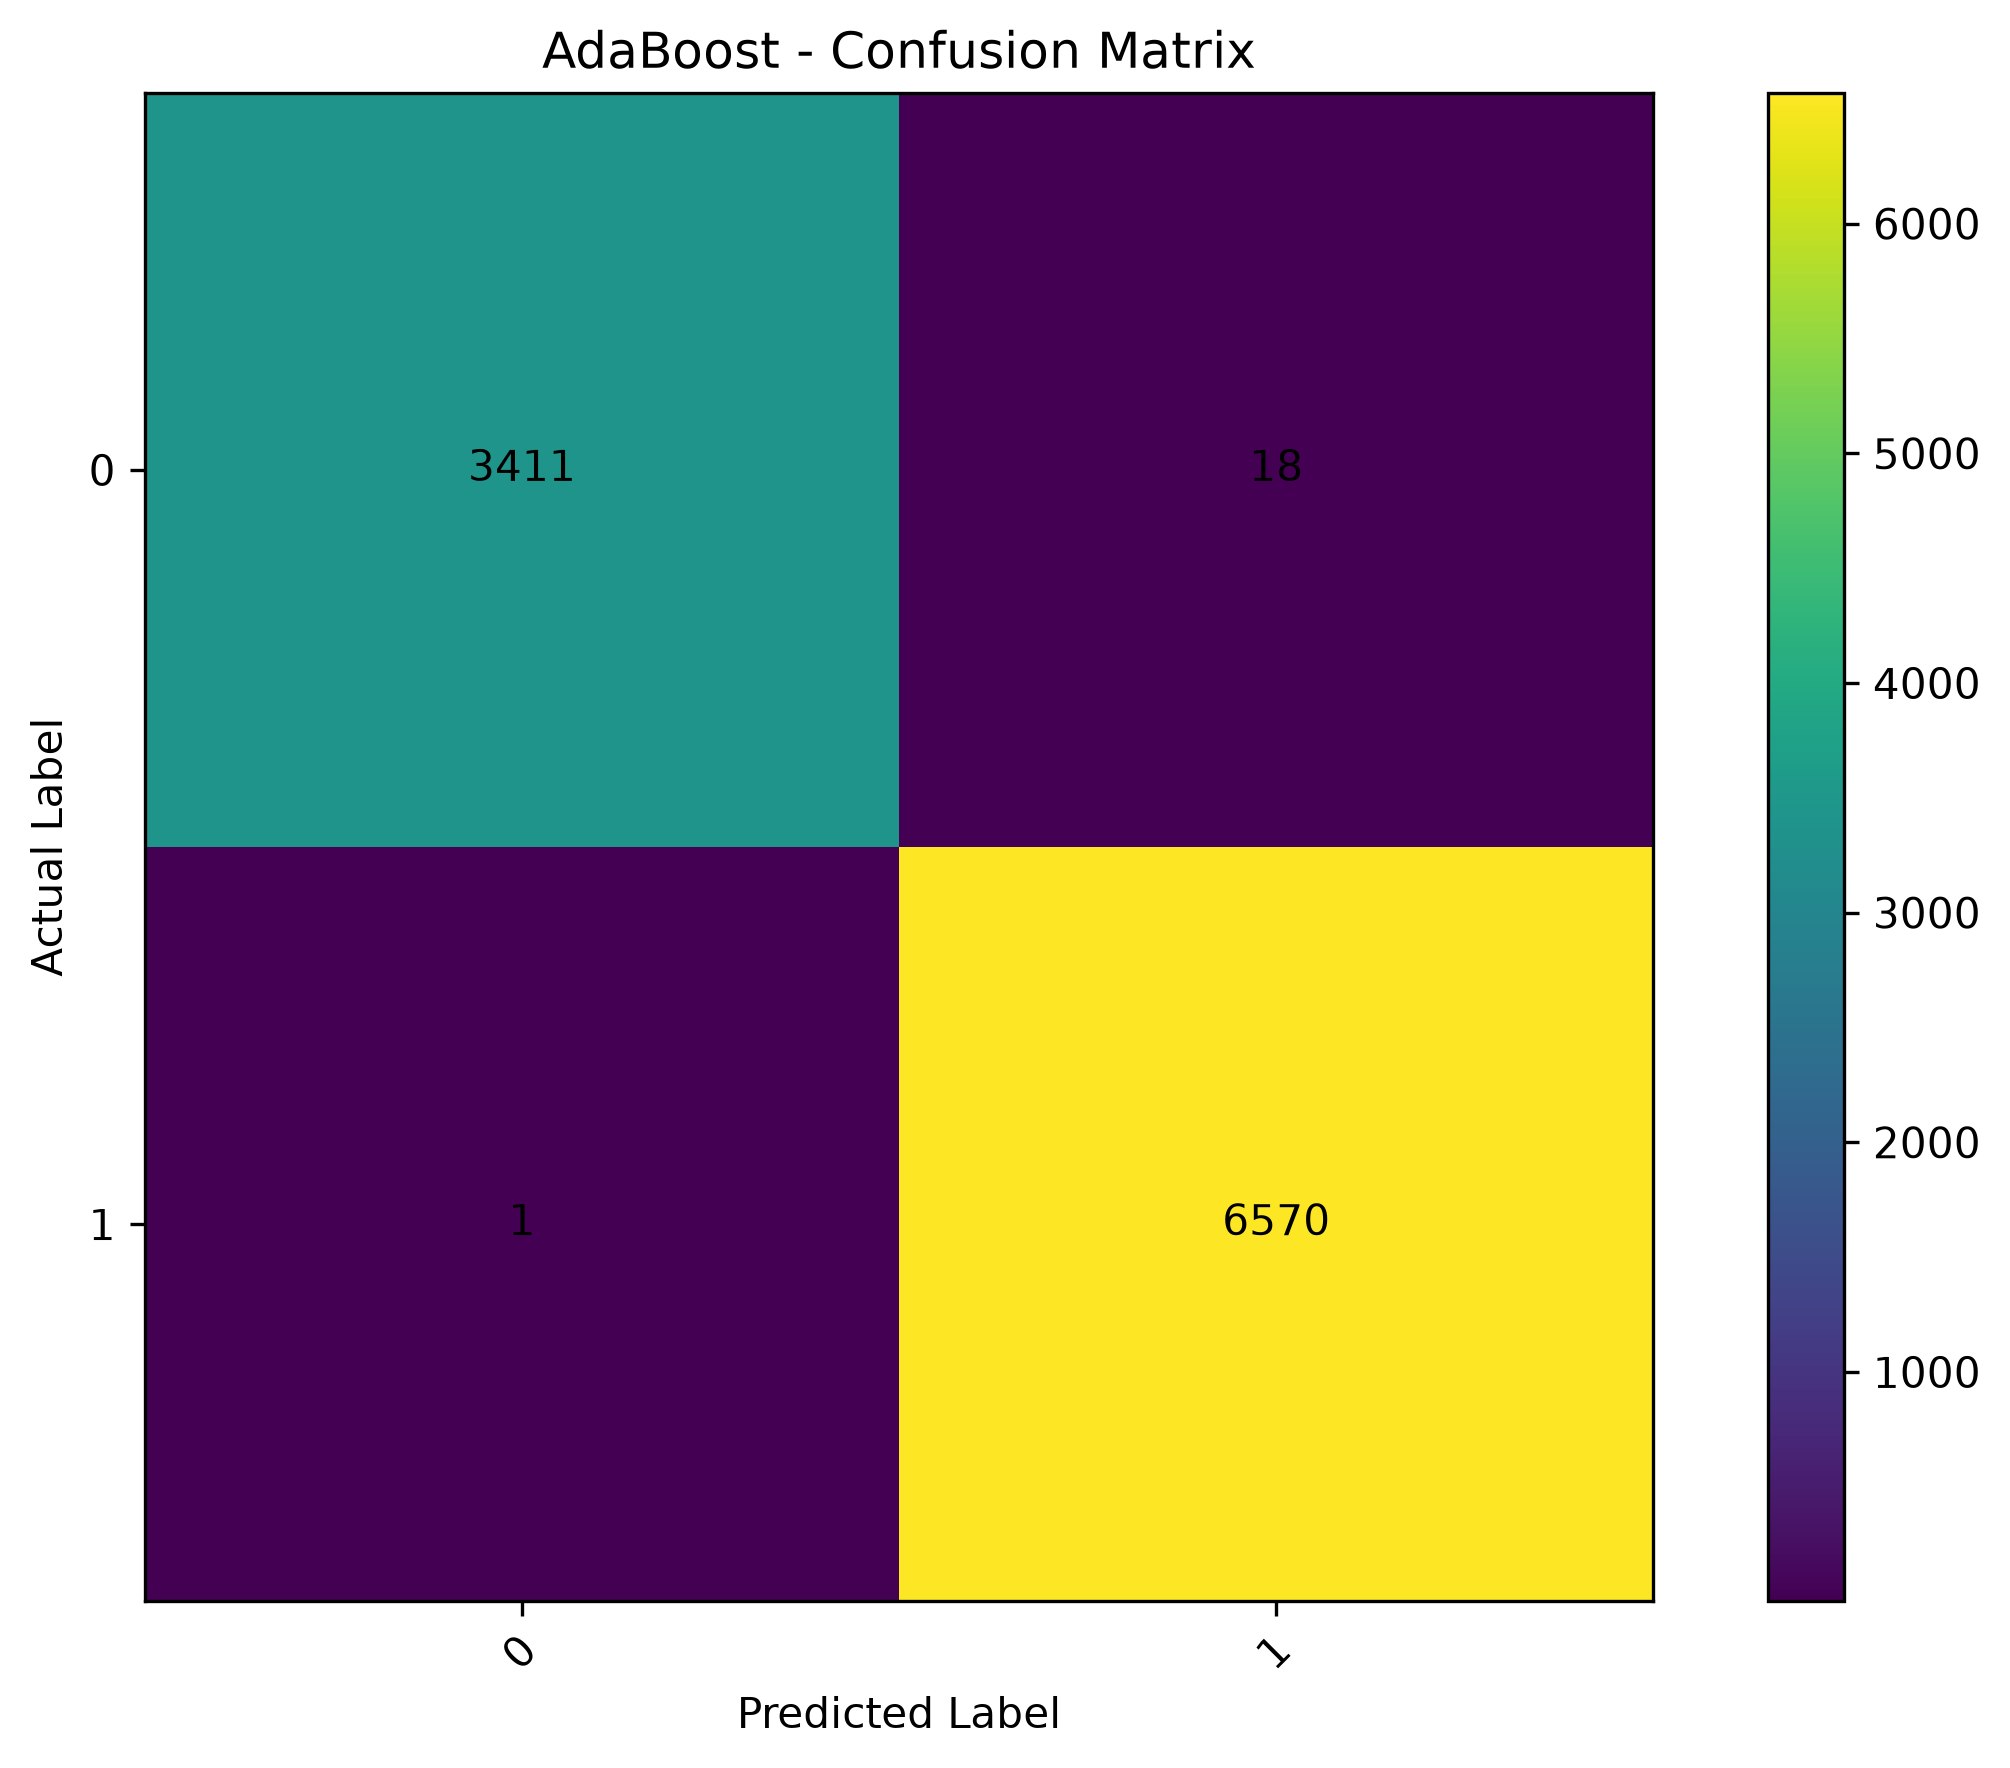

Values plotted in this chart, from the file beside it:
, Predicted_0, Predicted_1
Actual_0, 3411, 18
Actual_1, 1, 6570
